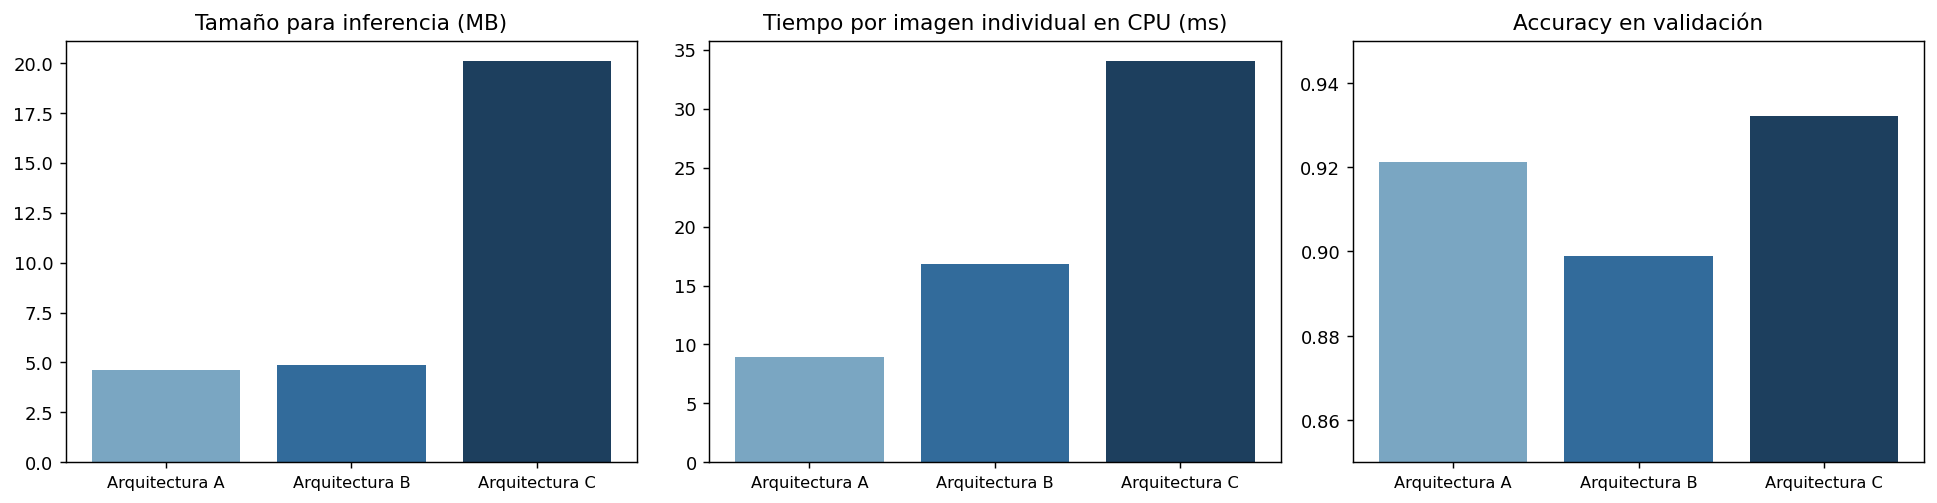

The data file committed next to this chart (first rows):
modelo, origen, parametros, parametros_tabla_equipo, archivo_keras_mb, archivo_inferencia_mb, carga_s, ms_preparacion_por_imagen, ms_por_imagen_individual, ms_por_imagen_en_lote, imagenes_por_segundo_en_lote, val_accuracy_calculada, val_f1_macro_calculado, val_accuracy_tabla_equipo, val_f1_macro_tabla_equipo
Arquitectura A, archivo entrenado, 402442, 402442, 4.63, 4.63, 0.124, 0.0035, 8.923, 0.3732, 2680, 0.9213, 0.9215, 0.9213, 0.9215
Arquitectura B, archivo entrenado, 421930, 421930, 4.88, 4.88, 0.263, 0.0022, 16.83, 0.509, 1965, 0.899, 0.8984, 0.9025, 0.9013
Arquitectura C, archivo entrenado, 1749034, 1749034, 20.11, 20.11, 0.743, 0.0039, 34.07, 1.337, 748, 0.9321, 0.9319, 0.9321, 0.9319
